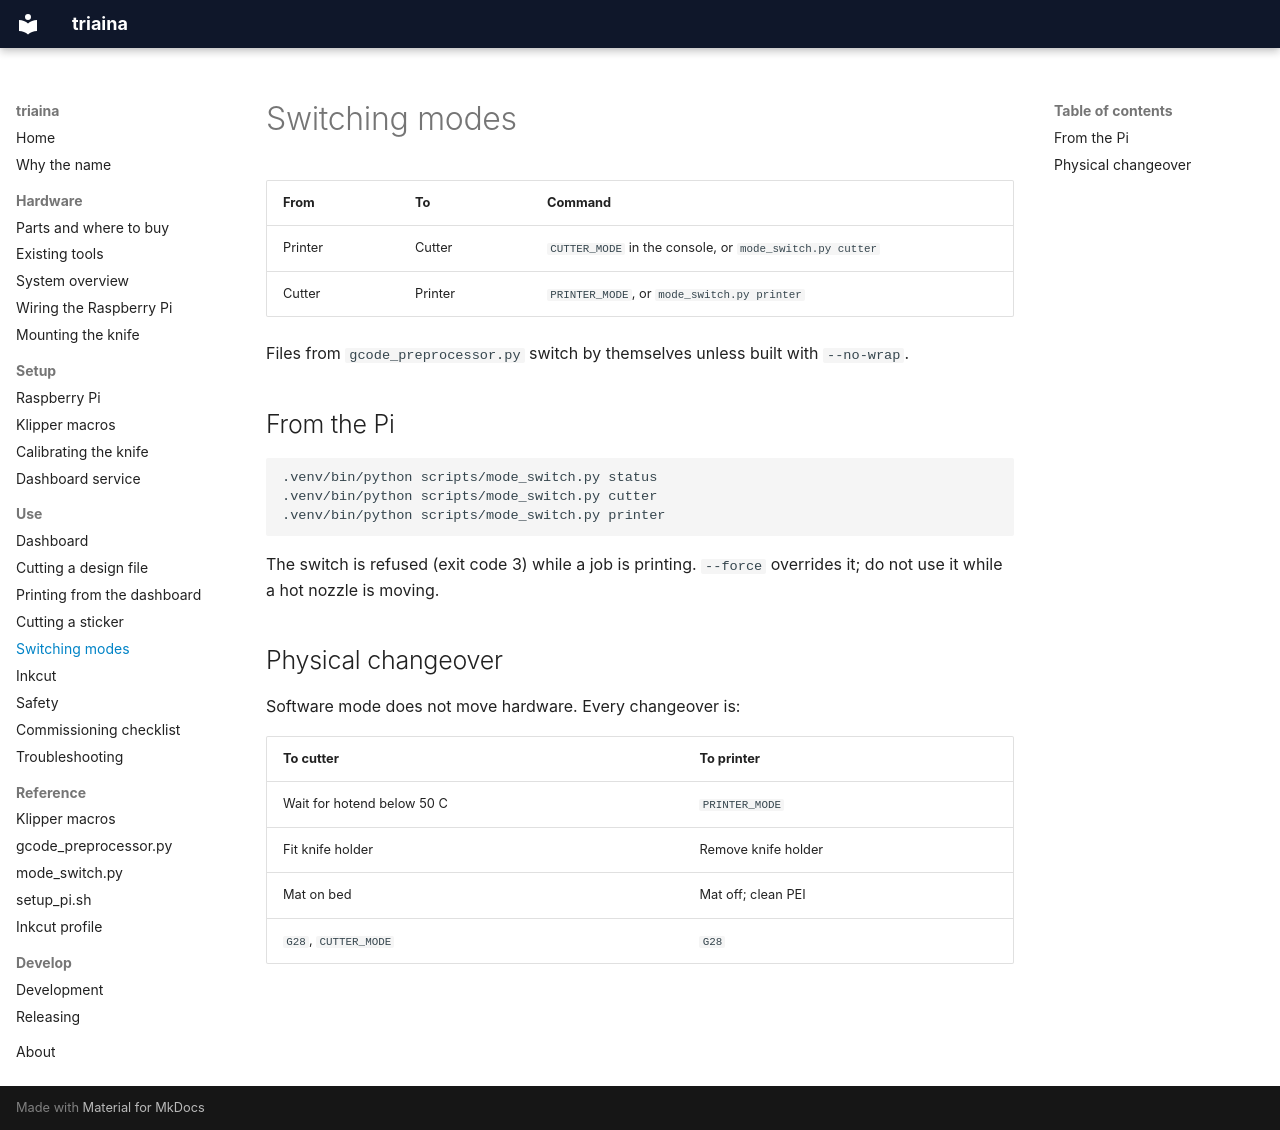

repository: nikolareljin/triaina · page: use/mode-switching/index.html · generator: mkdocs

# Switching modes

| From | To | Command |
|---|---|---|
| Printer | Cutter | `CUTTER_MODE` in the console, or `mode_switch.py cutter` |
| Cutter | Printer | `PRINTER_MODE`, or `mode_switch.py printer` |

Files from `gcode_preprocessor.py` switch by themselves unless built with
`--no-wrap`.

## From the Pi

```bash
.venv/bin/python scripts/mode_switch.py status
.venv/bin/python scripts/mode_switch.py cutter
.venv/bin/python scripts/mode_switch.py printer
```

The switch is refused (exit code 3) while a job is printing. `--force`
overrides it; do not use it while a hot nozzle is moving.

## Physical changeover

Software mode does not move hardware. Every changeover is:

| To cutter | To printer |
|---|---|
| Wait for hotend below 50 C | `PRINTER_MODE` |
| Fit knife holder | Remove knife holder |
| Mat on bed | Mat off; clean PEI |
| `G28`, `CUTTER_MODE` | `G28` |
